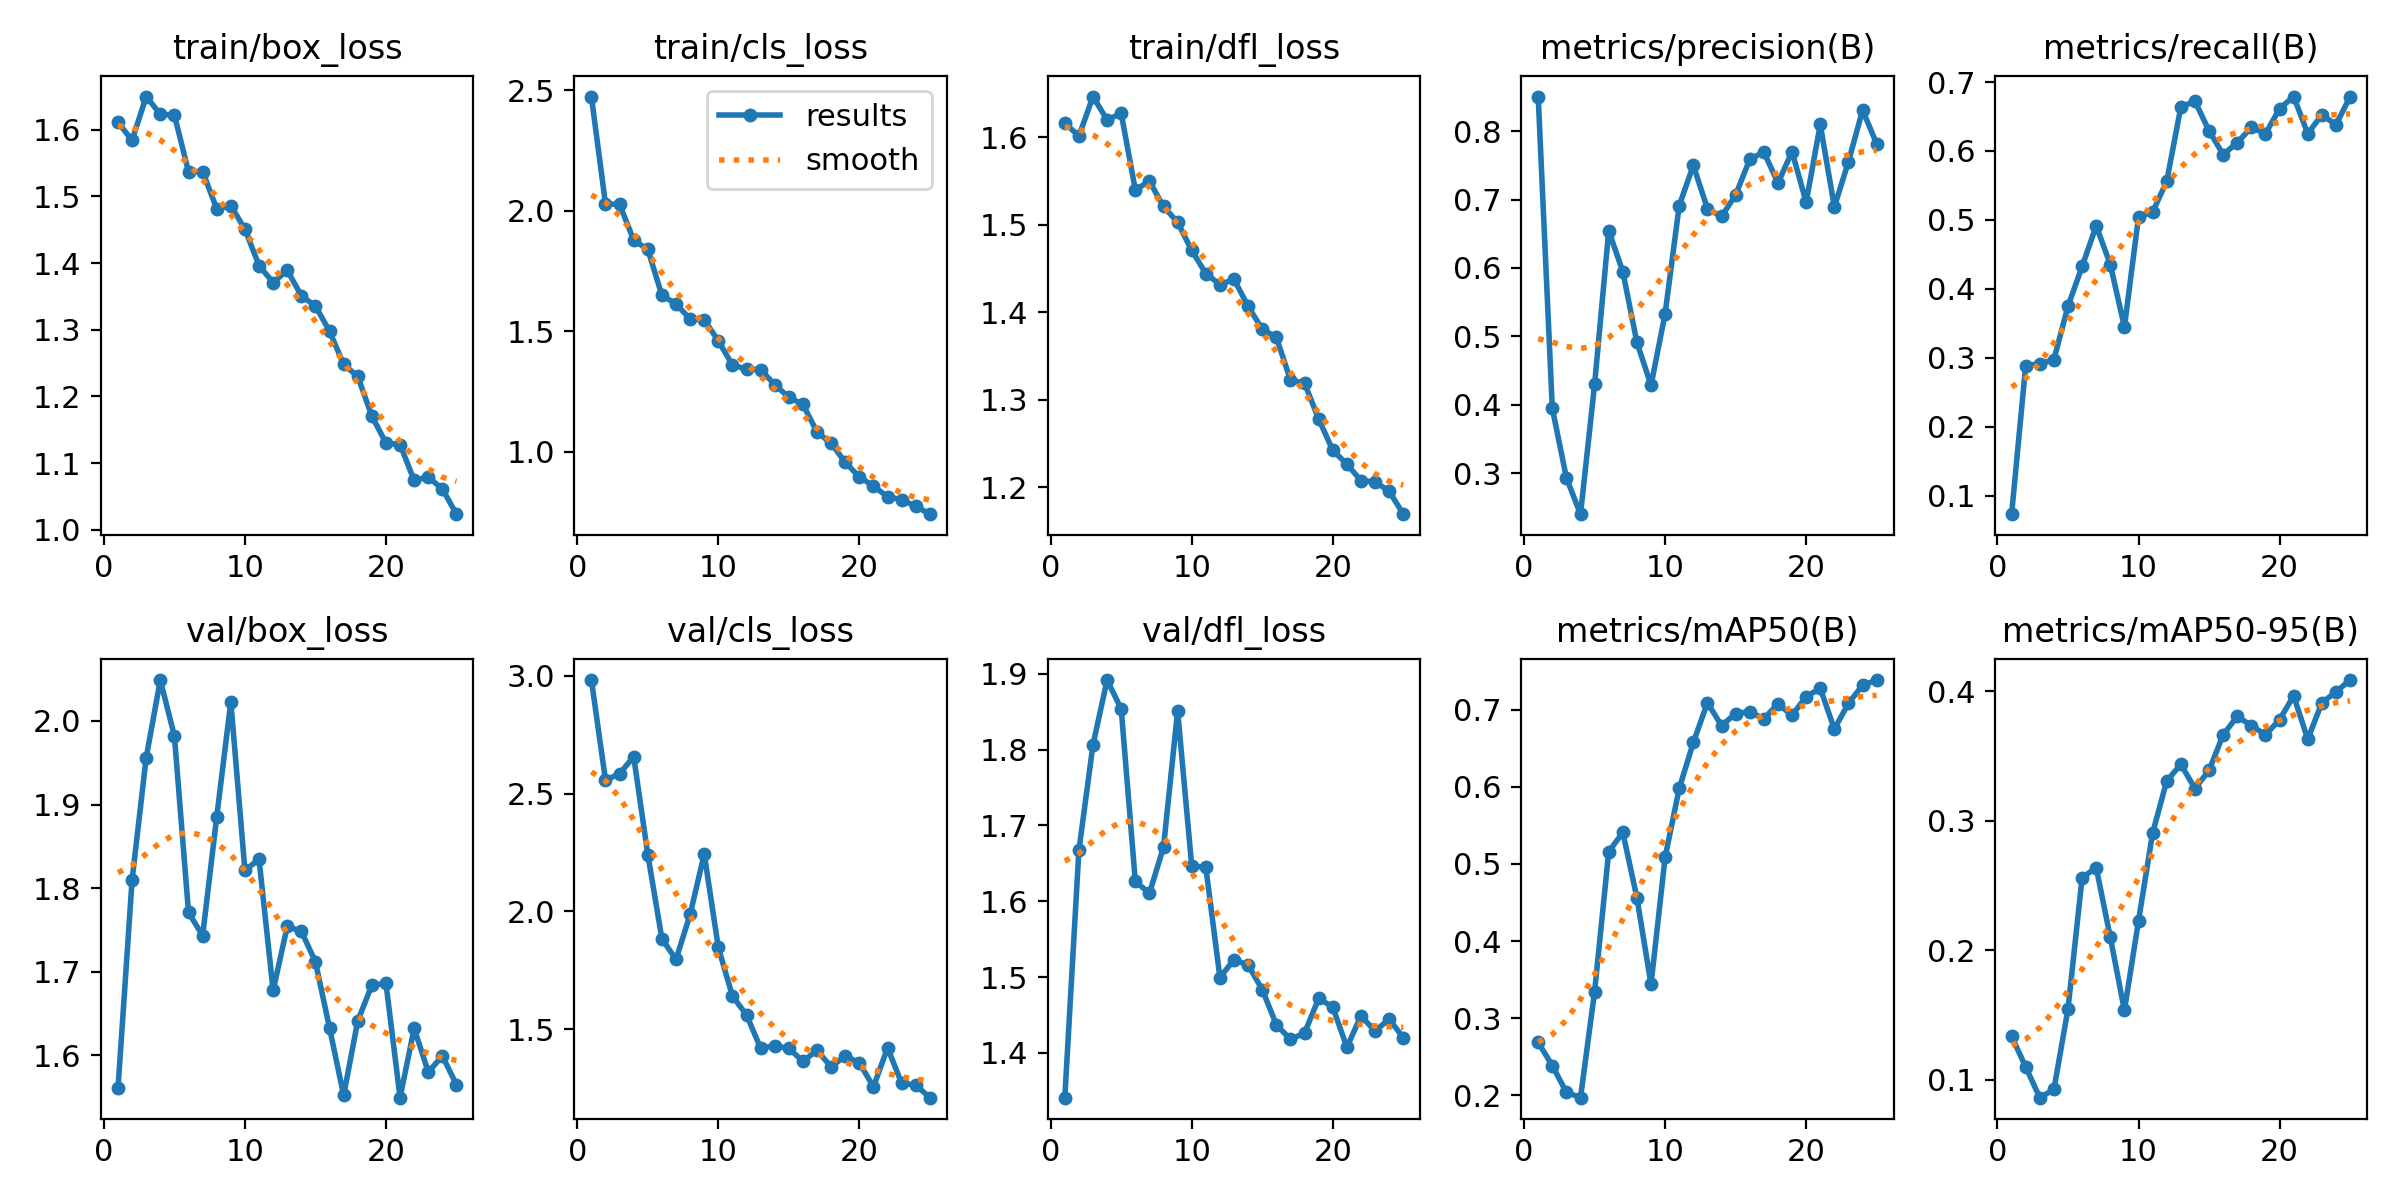

Data behind this chart, as committed beside it:
epoch, train/box_loss, train/cls_loss, train/dfl_loss, metrics/precision(B), metrics/recall(B), metrics/mAP50(B), metrics/mAP50-95(B), val/box_loss, val/cls_loss, val/dfl_loss, lr/pg0, lr/pg1, lr/pg2
1, 1.611, 2.474, 1.617, 0.8507, 0.07328, 0.2686, 0.1336, 1.56, 2.982, 1.341, 0.00062, 0.00062, 0.00062
2, 1.584, 2.028, 1.602, 0.3948, 0.2888, 0.2387, 0.11, 1.81, 2.557, 1.667, 0.00121, 0.00121, 0.00121
3, 1.65, 2.027, 1.647, 0.2931, 0.2913, 0.2041, 0.0862, 1.956, 2.584, 1.806, 0.001749, 0.001749, 0.001749
4, 1.623, 1.878, 1.62, 0.2399, 0.2974, 0.1971, 0.09253, 2.049, 2.657, 1.892, 0.001762, 0.001762, 0.001762
5, 1.622, 1.839, 1.627, 0.4299, 0.375, 0.3345, 0.1548, 1.982, 2.241, 1.854, 0.001683, 0.001683, 0.001683
6, 1.537, 1.649, 1.54, 0.6544, 0.4326, 0.5157, 0.256, 1.771, 1.883, 1.626, 0.001604, 0.001604, 0.001604
7, 1.537, 1.613, 1.55, 0.5946, 0.4914, 0.5408, 0.2638, 1.743, 1.796, 1.611, 0.001525, 0.001525, 0.001525
8, 1.481, 1.551, 1.521, 0.491, 0.4353, 0.456, 0.2099, 1.885, 1.987, 1.671, 0.001446, 0.001446, 0.001446
9, 1.486, 1.548, 1.503, 0.4284, 0.3448, 0.344, 0.1535, 2.023, 2.244, 1.851, 0.001366, 0.001366, 0.001366
10, 1.451, 1.46, 1.471, 0.5331, 0.5043, 0.5087, 0.2228, 1.821, 1.847, 1.647, 0.001287, 0.001287, 0.001287
11, 1.396, 1.36, 1.444, 0.6913, 0.5115, 0.5978, 0.2905, 1.835, 1.641, 1.645, 0.001208, 0.001208, 0.001208
12, 1.371, 1.343, 1.432, 0.75, 0.556, 0.6573, 0.3306, 1.677, 1.56, 1.499, 0.001129, 0.001129, 0.001129
13, 1.389, 1.341, 1.438, 0.6868, 0.6638, 0.7089, 0.3436, 1.754, 1.419, 1.523, 0.00105, 0.00105, 0.00105
14, 1.351, 1.278, 1.407, 0.6752, 0.6721, 0.6792, 0.3248, 1.748, 1.43, 1.516, 0.0009704, 0.0009704, 0.0009704
15, 1.335, 1.226, 1.381, 0.707, 0.6293, 0.6948, 0.3389, 1.712, 1.418, 1.484, 0.0008912, 0.0008912, 0.0008912
16, 1.298, 1.196, 1.371, 0.7586, 0.5948, 0.6972, 0.3663, 1.633, 1.364, 1.437, 0.000812, 0.000812, 0.000812
17, 1.248, 1.082, 1.323, 0.7697, 0.6121, 0.6879, 0.3805, 1.552, 1.41, 1.418, 0.0007328, 0.0007328, 0.0007328
18, 1.23, 1.035, 1.319, 0.7243, 0.6341, 0.7077, 0.3735, 1.641, 1.34, 1.426, 0.0006536, 0.0006536, 0.0006536
19, 1.17, 0.9563, 1.278, 0.7701, 0.625, 0.6925, 0.3663, 1.684, 1.387, 1.472, 0.0005744, 0.0005744, 0.0005744
20, 1.13, 0.8958, 1.242, 0.6961, 0.6614, 0.7169, 0.378, 1.686, 1.357, 1.46, 0.0004952, 0.0004952, 0.0004952
21, 1.128, 0.8576, 1.226, 0.8098, 0.6789, 0.7274, 0.3964, 1.549, 1.255, 1.407, 0.000416, 0.000416, 0.000416
22, 1.074, 0.8135, 1.208, 0.6892, 0.625, 0.6747, 0.3628, 1.632, 1.42, 1.449, 0.0003368, 0.0003368, 0.0003368
23, 1.079, 0.8009, 1.206, 0.7555, 0.6526, 0.7081, 0.3911, 1.58, 1.27, 1.429, 0.0002576, 0.0002576, 0.0002576
24, 1.061, 0.774, 1.196, 0.8306, 0.6379, 0.7315, 0.3995, 1.599, 1.263, 1.445, 0.0001784, 0.0001784, 0.0001784
25, 1.023, 0.7412, 1.169, 0.7816, 0.6786, 0.7382, 0.4086, 1.565, 1.209, 1.42, 9.92e-05, 9.92e-05, 9.92e-05
